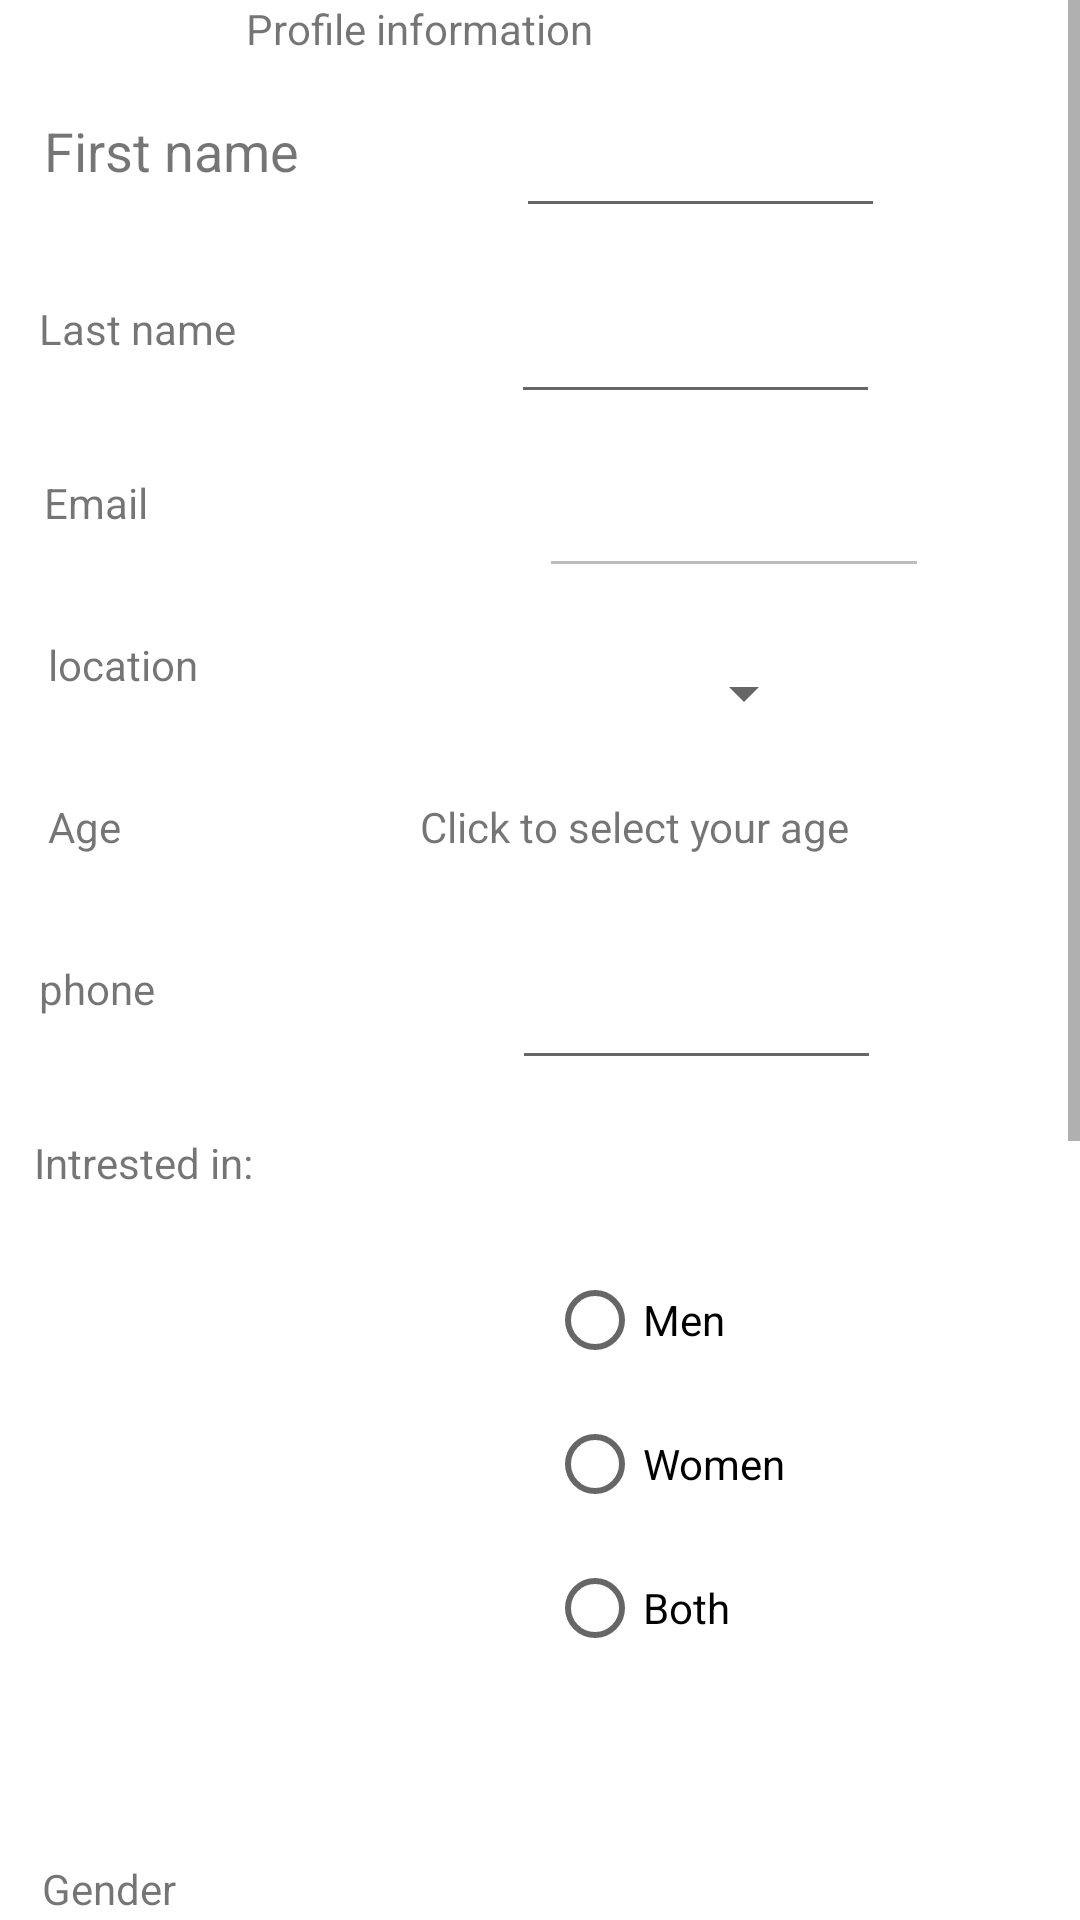

Write the Android layout XML for this screen, with the resource values it uses.
<!-- AndroidManifest.xml: application theme Theme.GeekFindLove -->
<!-- res/layout/activity_first_time_login.xml -->
<ScrollView

    xmlns:android="http://schemas.android.com/apk/res/android"
    xmlns:app="http://schemas.android.com/apk/res-auto"
    xmlns:tools="http://schemas.android.com/tools"
    android:layout_width="fill_parent"
    android:layout_height="fill_parent">

    <androidx.constraintlayout.widget.ConstraintLayout
        android:layout_width="match_parent"
        android:layout_height="wrap_content"
        tools:context=".FirstTimeLogin">

        <EditText
            android:id="@+id/firstName"
            android:layout_width="123dp"
            android:layout_height="38dp"
            android:ems="10"
            android:inputType="textPersonName"
            app:layout_constraintEnd_toEndOf="parent"
            app:layout_constraintHorizontal_bias="0.346"
            app:layout_constraintStart_toEndOf="@+id/textView"
            app:layout_constraintTop_toBottomOf="@+id/textView4" />

        <TextView
            android:id="@+id/textView"
            android:layout_width="123dp"
            android:layout_height="38dp"
            android:text="First name"
            android:textSize="18sp"
            app:layout_constraintEnd_toEndOf="parent"
            app:layout_constraintHorizontal_bias="0.062"
            app:layout_constraintStart_toStartOf="parent"
            app:layout_constraintTop_toBottomOf="@+id/textView4" />

        <EditText
            android:id="@+id/lastName"
            android:layout_width="123dp"
            android:layout_height="38dp"
            android:layout_marginTop="24dp"
            android:ems="10"
            android:inputType="textPersonName"
            app:layout_constraintEnd_toEndOf="parent"
            app:layout_constraintHorizontal_bias="0.34"
            app:layout_constraintStart_toEndOf="@+id/textView2"
            app:layout_constraintTop_toBottomOf="@+id/firstName" />

        <TextView
            android:id="@+id/textView2"
            android:layout_width="123dp"
            android:layout_height="38dp"
            android:layout_marginTop="24dp"
            android:text="Last name"
            app:layout_constraintEnd_toEndOf="parent"
            app:layout_constraintHorizontal_bias="0.055"
            app:layout_constraintStart_toStartOf="parent"
            app:layout_constraintTop_toBottomOf="@+id/textView" />

        <TextView
            android:id="@+id/textView3"
            android:layout_width="123dp"
            android:layout_height="38dp"
            android:layout_marginTop="20dp"
            android:text="Email"
            app:layout_constraintEnd_toEndOf="parent"
            app:layout_constraintHorizontal_bias="0.062"
            app:layout_constraintStart_toStartOf="parent"
            app:layout_constraintTop_toBottomOf="@+id/textView2" />

        <EditText
            android:id="@+id/email"
            android:layout_width="130dp"
            android:layout_height="38dp"
            android:layout_marginStart="32dp"
            android:layout_marginTop="20dp"
            android:ems="10"
            android:enabled="false"
            android:inputType="textPersonName"
            app:layout_constraintEnd_toEndOf="parent"
            app:layout_constraintHorizontal_bias="0.165"
            app:layout_constraintStart_toEndOf="@+id/textView3"
            app:layout_constraintTop_toBottomOf="@+id/lastName" />

        <RadioGroup
            android:id="@+id/gender"
            android:layout_width="158dp"
            android:layout_height="116dp"
            android:layout_marginStart="184dp"
            android:layout_marginTop="96dp"
            app:layout_constraintStart_toStartOf="parent"
            app:layout_constraintTop_toBottomOf="@+id/radioGroup">

            <RadioButton
                android:id="@+id/maleRadio"
                android:layout_width="match_parent"
                android:layout_height="wrap_content"
                android:text="Male" />

            <RadioButton
                android:id="@+id/femalRadio"
                android:layout_width="match_parent"
                android:layout_height="wrap_content"
                android:text="Female" />
        </RadioGroup>

        <TextView
            android:id="@+id/textView4"
            android:layout_width="160dp"
            android:layout_height="38dp"
            android:text="Profile information"
            app:layout_constraintBottom_toBottomOf="parent"
            app:layout_constraintEnd_toEndOf="parent"
            app:layout_constraintHorizontal_bias="0.41"
            app:layout_constraintStart_toStartOf="parent"
            app:layout_constraintTop_toTopOf="parent"
            app:layout_constraintVertical_bias="0.0" />

        <Button
            android:id="@+id/saveData"
            android:layout_width="wrap_content"
            android:layout_height="wrap_content"
            android:layout_marginTop="48dp"
            android:onClick="saveRegisterButtonClick"
            android:text="Save"
            app:layout_constraintEnd_toEndOf="parent"
            app:layout_constraintHorizontal_bias="0.498"
            app:layout_constraintStart_toStartOf="parent"
            app:layout_constraintTop_toBottomOf="@+id/buttonUpload" />

        <Button
            android:id="@+id/buttonUpload"
            android:layout_width="wrap_content"
            android:layout_height="wrap_content"
            android:layout_marginTop="148dp"
            android:onClick="OnUploadOrCaptureClick"
            android:text="Upload Picture"
            app:layout_constraintEnd_toStartOf="@+id/imageViewPic"
            app:layout_constraintHorizontal_bias="0.118"
            app:layout_constraintStart_toStartOf="parent"
            app:layout_constraintTop_toBottomOf="@+id/gender" />

        <ImageView
            android:id="@+id/imageViewPic"
            android:layout_width="wrap_content"
            android:layout_height="wrap_content"
            android:layout_marginEnd="76dp"
            android:layout_marginTop="108dp"
            android:adjustViewBounds="true"
            android:maxWidth="100dip"
            android:scaleType="fitCenter"
            android:visibility="visible"
            app:layout_constraintEnd_toEndOf="parent"
            app:layout_constraintTop_toBottomOf="@+id/gender"
            tools:srcCompat="@tools:sample/avatars" />

        <TextView
            android:id="@+id/textView5"
            android:layout_width="123dp"
            android:layout_height="38dp"
            android:layout_marginStart="16dp"
            android:layout_marginTop="16dp"
            android:text="location"
            app:layout_constraintEnd_toStartOf="@+id/location"
            app:layout_constraintHorizontal_bias="0.037"
            app:layout_constraintStart_toStartOf="parent"
            app:layout_constraintTop_toBottomOf="@+id/textView3" />

        <Spinner
            android:id="@+id/location"
            android:layout_width="130dp"
            android:layout_height="38dp"
            android:layout_marginTop="16dp"
            android:layout_marginEnd="88dp"
            android:entries="@array/Location"
            app:layout_constraintEnd_toEndOf="parent"
            app:layout_constraintTop_toBottomOf="@+id/email" />

        <TextView
            android:id="@+id/textView7"
            android:layout_width="123dp"
            android:layout_height="38dp"
            android:layout_marginStart="16dp"
            android:layout_marginTop="16dp"
            android:text="Age"
            app:layout_constraintEnd_toStartOf="@+id/selectAge"
            app:layout_constraintHorizontal_bias="0.0"
            app:layout_constraintStart_toStartOf="parent"
            app:layout_constraintTop_toBottomOf="@+id/textView5" />

        <TextView
            android:id="@+id/textView6"
            android:layout_width="123dp"
            android:layout_height="38dp"
            android:layout_marginTop="20dp"
            android:text="Intrested in:"
            app:layout_constraintEnd_toEndOf="parent"
            app:layout_constraintHorizontal_bias="0.048"
            app:layout_constraintStart_toStartOf="parent"
            app:layout_constraintTop_toBottomOf="@+id/PhoneText" />

        <RadioGroup
            android:id="@+id/radioGroup"
            android:layout_width="157dp"
            android:layout_height="157dp"
            android:layout_marginStart="48dp"
            app:layout_constraintStart_toEndOf="@+id/textView6"
            app:layout_constraintTop_toBottomOf="@+id/textView6">

            <RadioButton
                android:id="@+id/radioButtonMen"
                android:layout_width="match_parent"
                android:layout_height="wrap_content"
                android:text="Men" />

            <RadioButton
                android:id="@+id/radioButtonWomen"
                android:layout_width="match_parent"
                android:layout_height="wrap_content"
                android:text="Women" />

            <RadioButton
                android:id="@+id/radioButtonBoth"
                android:layout_width="match_parent"
                android:layout_height="wrap_content"
                android:text="Both" />
        </RadioGroup>

        <TextView
            android:id="@+id/textView9"
            android:layout_width="123dp"
            android:layout_height="38dp"
            android:layout_marginTop="204dp"
            android:text="Gender"
            app:layout_constraintEnd_toStartOf="@+id/gender"
            app:layout_constraintHorizontal_bias="0.231"
            app:layout_constraintStart_toStartOf="parent"
            app:layout_constraintTop_toBottomOf="@+id/textView6" />

        <TextView
            android:id="@+id/PhoneText"
            android:layout_width="123dp"
            android:layout_height="38dp"
            android:layout_marginTop="16dp"
            android:text="phone"
            app:layout_constraintEnd_toEndOf="parent"
            app:layout_constraintHorizontal_bias="0.055"
            app:layout_constraintStart_toStartOf="parent"
            app:layout_constraintTop_toBottomOf="@+id/textView7" />

        <EditText
            android:id="@+id/phoneNumber"
            android:layout_width="123dp"
            android:layout_height="40dp"
            android:layout_marginTop="16dp"
            android:ems="10"
            android:inputType="phone"
            app:layout_constraintEnd_toEndOf="parent"
            app:layout_constraintHorizontal_bias="0.342"
            app:layout_constraintStart_toEndOf="@+id/PhoneText"
            app:layout_constraintTop_toBottomOf="@+id/selectAge" />

        <TextView
            android:id="@+id/selectAge"
            android:layout_width="160dp"
            android:layout_height="38dp"
            android:layout_marginTop="16dp"
            android:layout_marginEnd="60dp"
            android:text="Click to select your age"
            app:layout_constraintEnd_toEndOf="parent"
            app:layout_constraintTop_toBottomOf="@+id/location" />

    </androidx.constraintlayout.widget.ConstraintLayout>
</ScrollView>
<!-- resources referenced by this layout -->
<resources>
  <style name="Theme.GeekFindLove" parent="Theme.MaterialComponents.DayNight.DarkActionBar">
          
          <item name="colorPrimary">@color/purple_500</item>
          <item name="colorPrimaryVariant">@color/purple_700</item>
          <item name="colorOnPrimary">@color/white</item>
          
          <item name="colorSecondary">@color/teal_200</item>
          <item name="colorSecondaryVariant">@color/teal_700</item>
          <item name="colorOnSecondary">@color/black</item>
          
          <item name="android:statusBarColor" tools:targetApi="l">?attr/colorPrimaryVariant</item>
          
      </style>
  <color name="purple_500">#3F51B5</color>
  <color name="purple_700">#FF3700B3</color>
  <color name="white">#FFFFFFFF</color>
  <color name="teal_200">#FF03DAC5</color>
  <color name="teal_700">#FF018786</color>
  <color name="black">#FF000000</color>
</resources>
